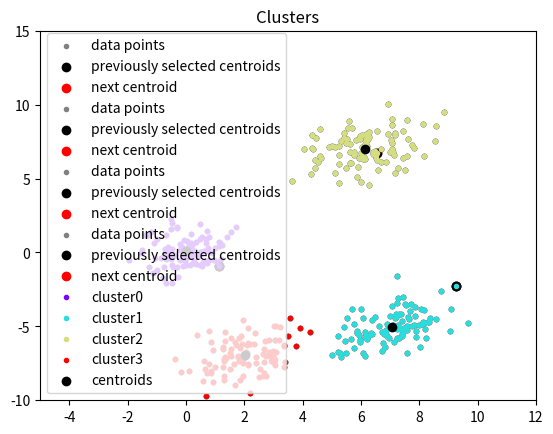

Recreate this plot in Python.
import numpy as np
import matplotlib.pyplot as plt
import matplotlib.cm as cm


def minimums_ignoring_zero(values_array: np.array) -> np.array:
    
    # Ignore zeros
    masked_array = np.ma.masked_equal(values_array, 0)

    # Retrieve indices of smallest values across the second dimension.
    minimum_indices = np.ma.argmin(masked_array, axis=1)

    # (n-points,) matrix of smallest values.
    return values_array[np.arange(values_array.shape[0]), minimum_indices]

def minimums(values_array: np.array) -> np.array:
    
    # Retrieve indices of smallest values across the second dimension.
    minimum_indices = np.ma.argmin(values_array, axis=1)

    # (n-points,) matrix of smallest values.
    return values_array[np.arange(values_array.shape[0]), minimum_indices]

def points_to_points_distances(points_a: np.array, points_b: np.array) -> np.array:

    # Reshape to enable broadcasting.
    # Results in a (n, 1, d) matrix, s.t.:
    # n <- number of points in points_a,
    # d <- number of dimensions in both points_a and points_b.
    # Middle 1 dimension allows broadcasting across all points.
    points_expanded =  points_a[:, np.newaxis, :]

    # Differences of dimensions across all pairs of points.
    # Results in a (n, m, d) matrix, s.t.:
    # n <- number of points in points_a,
    # m <- number of points in points_b,
    # d <- number of dimensions in both points_a and points_b.
    differences = points_expanded - points_b

    differences_squared = differences**2

    # Sum the squared differences of the dimensions -- along the final axis.
    # Results in a (n, m) matrix, s.t.:
    # n <- number of points in points_a,
    # m <- number of points in points_b.
    sum_of_squared_differences = np.sum(differences_squared, axis=2)
    
    return sum_of_squared_differences

    
def point_nearest_to_most(points_a: np.array, points_b: np.array) -> np.array:

    # Total distances of each point to all other points.
    # Results in a (n-points_a,) matrix.
    distance_sums = np.sum(points_to_points_distances(points_a=points_a, points_b=points_b), axis=1)

    # Find point with smallest total distance.
    point_with_minimum_sum = points_a[np.argmin(distance_sums)] 

    return point_with_minimum_sum

def initialize_centroids(points: np.array, k: int) -> np.array:

    # Initialize the first centroid to the point that has the shortest distance to all other points.
    centroids = np.array([point_nearest_to_most(points_a=points, points_b=points)])

    plot(points, centroids)

    for i in range(1, k):
        # (n-points, m-centroids) matrix where each value is the distance from a point to a centroid.
        distances = points_to_points_distances(points_a=points, points_b=centroids)

        # (n-points,) matrix where each value is the shortest distance to a centroid.
        minimum_distances = minimums(values_array=distances)

        # Sort distances in descending order.
        sorted_minimum_distances = np.argsort(minimum_distances)[::-1]

        # Select some percentile of the furthest points.
        top_percentile_indices = sorted_minimum_distances[:max(int((0.25/i) * len(sorted_minimum_distances)), k)]
        
        # From the refined list of points, find the one nearest to all points.
        next_centroid = [point_nearest_to_most(points_a=points[top_percentile_indices], points_b=points)]

        centroids = np.append(centroids, next_centroid, axis=0)

        plot(points, centroids)

    return centroids

def move_centroids(data: np.array, centroids: np.array, nearest_centroid_indices: np.array) -> np.array:

    new_centroids = np.array([data[nearest_centroid_indices == k].mean(axis=0) for k in range(centroids.shape[0])])

    return new_centroids

def k_means(data: np.array, k: int, max_iterations: int = 100) -> tuple[np.array, np.array]:

    centroids = initialize_centroids(points=data, k=k)

    for i in range(max_iterations):
        # Distances of points to centroids.
        # Results in a (n-points, m-centroids) matrix.
        distances = points_to_points_distances(points_a=data, points_b=centroids)

        nearest_centroid_indices = np.argmin(distances, axis=1)

        print(f"nearest centroid indices{nearest_centroid_indices}")
        print(f"nearest centroid indices shape {nearest_centroid_indices.shape}")

        new_centroids = move_centroids(data=data, centroids=centroids, nearest_centroid_indices=nearest_centroid_indices)

        print(f"new centroids {new_centroids}")
        print(f"new centroids shape {new_centroids.shape}")

        if np.all(centroids == new_centroids):
            print(f"Iterations: {i}")
            break

        centroids = new_centroids

    return centroids, nearest_centroid_indices

def k_means_model(data: np.array, centroids: np.array) -> np.array:

    distances = points_to_points_distances(points_a=data, points_b=centroids)

    return np.argmin(distances, axis=1)

def silhouette_score(data: np.array, labels: np.array, centroids: np.array) -> float:

    silhouette_scores = np.array([])

    for k in range(centroids.shape[0]):

        current_data_points = data[labels==k]

        a_i = points_to_points_distances(points_a=current_data_points, points_b=current_data_points).mean(axis=1)

        other_clusters = np.array([data[labels==l] for l in range(centroids.shape[0]) if k != l], dtype=object)

        avg_distance_to_other_clusters = np.array([points_to_points_distances(points_a=current_data_points, points_b=other_cluster).mean(axis=1) for other_cluster in other_clusters])

        b_i = avg_distance_to_other_clusters[np.argmin(avg_distance_to_other_clusters, axis=0), np.arange(avg_distance_to_other_clusters.shape[1])]

        s_i = (b_i - a_i) / (np.maximum(a_i, b_i))

        silhouette_scores = np.append(silhouette_scores, s_i)

    return np.mean(silhouette_scores)

# creating data
mean_01 = np.array([0.0, 0.0])
cov_01 = np.array([[1, 0.3], [0.3, 1]])
dist_01 = np.random.multivariate_normal(mean_01, cov_01, 100)

mean_02 = np.array([6.0, 7.0])
cov_02 = np.array([[1.5, 0.3], [0.3, 1]])
dist_02 = np.random.multivariate_normal(mean_02, cov_02, 100)

mean_03 = np.array([7.0, -5.0])
cov_03 = np.array([[1.2, 0.5], 
                   [0.5, 1]]) 
dist_03 = np.random.multivariate_normal(mean_03, cov_01, 100)

mean_04 = np.array([2.0, -7.0])
cov_04 = np.array([[1.2, 0.5], [0.5, 1.3]])
dist_04 = np.random.multivariate_normal(mean_04, cov_01, 100)

data = np.vstack((dist_01, dist_02, dist_03, dist_04))
np.random.shuffle(data)

def plot(data, centroids):
    plt.scatter(data[:, 0], data[:, 1], marker='.',
                color='gray', label='data points')
    plt.scatter(centroids[:-1, 0], centroids[:-1, 1],
                color='black', label='previously selected centroids')
    plt.scatter(centroids[-1, 0], centroids[-1, 1],
                color='red', label='next centroid')
    plt.title('Select % d th centroid' % (centroids.shape[0]))

    plt.legend()
    plt.xlim(-5, 12)
    plt.ylim(-10, 15)
    plt.show()

def plot_clusters(data: np.array, centroids: np.array, nearest_centroid_indices: np.array):

    number_of_clusters = centroids.shape[0]

    colors = cm.rainbow(np.linspace(0, 1, number_of_clusters))

    for k in range(centroids.shape[0]):
        current_data_points = data[nearest_centroid_indices == k]
        plt.scatter(current_data_points[:, 0], current_data_points[:, 1], marker='.', color=colors[k], label=f'cluster{k}')

    plt.scatter(centroids[:, 0], centroids[:, 1], color='black', label='centroids')

    plt.title('Clusters')

    plt.legend()
    plt.xlim(-5, 12)
    plt.ylim(-10, 15)
    plt.show()

# call the initialize function to get the centroids
centroids, nearest_centroid_indices = k_means(data=data,k=4)

plot_clusters(data=data, centroids=centroids, nearest_centroid_indices=nearest_centroid_indices)

silhouette_score(data=data, labels=nearest_centroid_indices, centroids=centroids)